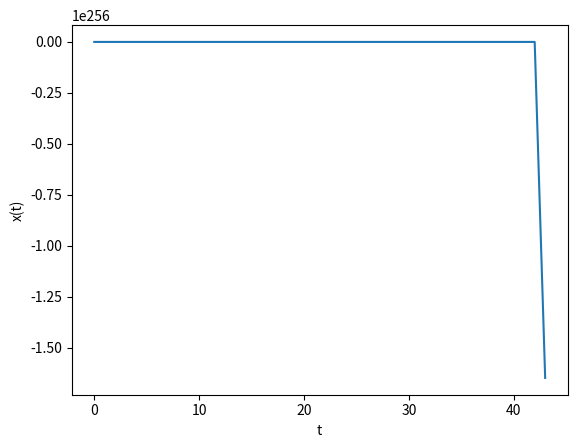

The script that saved this image:
import matplotlib.pyplot as plt
import numpy as np

# 配列の初期値に0を入れて、メモリーを確保。

a = 5
x = [0.2]   # x(t)を格納
t = []      # tを格納
x1 = []     # x(t+1)を格納

# x(t)の関数
def func(x,t,a):
    return a * x[t] * (1 - x[t])

# 配列xにt=0~999までのx(t)の値をいれる。
for i in range(1000):
    x.append(func(x,i,a))
    x1.append(func(x,i+1,a))
    t.append(i)

# 配列の要素数合わせ。
x.pop(1)

x = np.array(x)
t = np.array(t)
x1 = np.array(x1)
#
plt.plot(t,x)
plt.xlabel("t")
plt.ylabel("x(t)")
plt.show()

# plt.scatter(x,x1)
# plt.xlabel("x(t)")
# plt.ylabel("x(t+1)")
# plt.show()

# plt.plot → 線グラフ
# plt.scatter → 散布図
